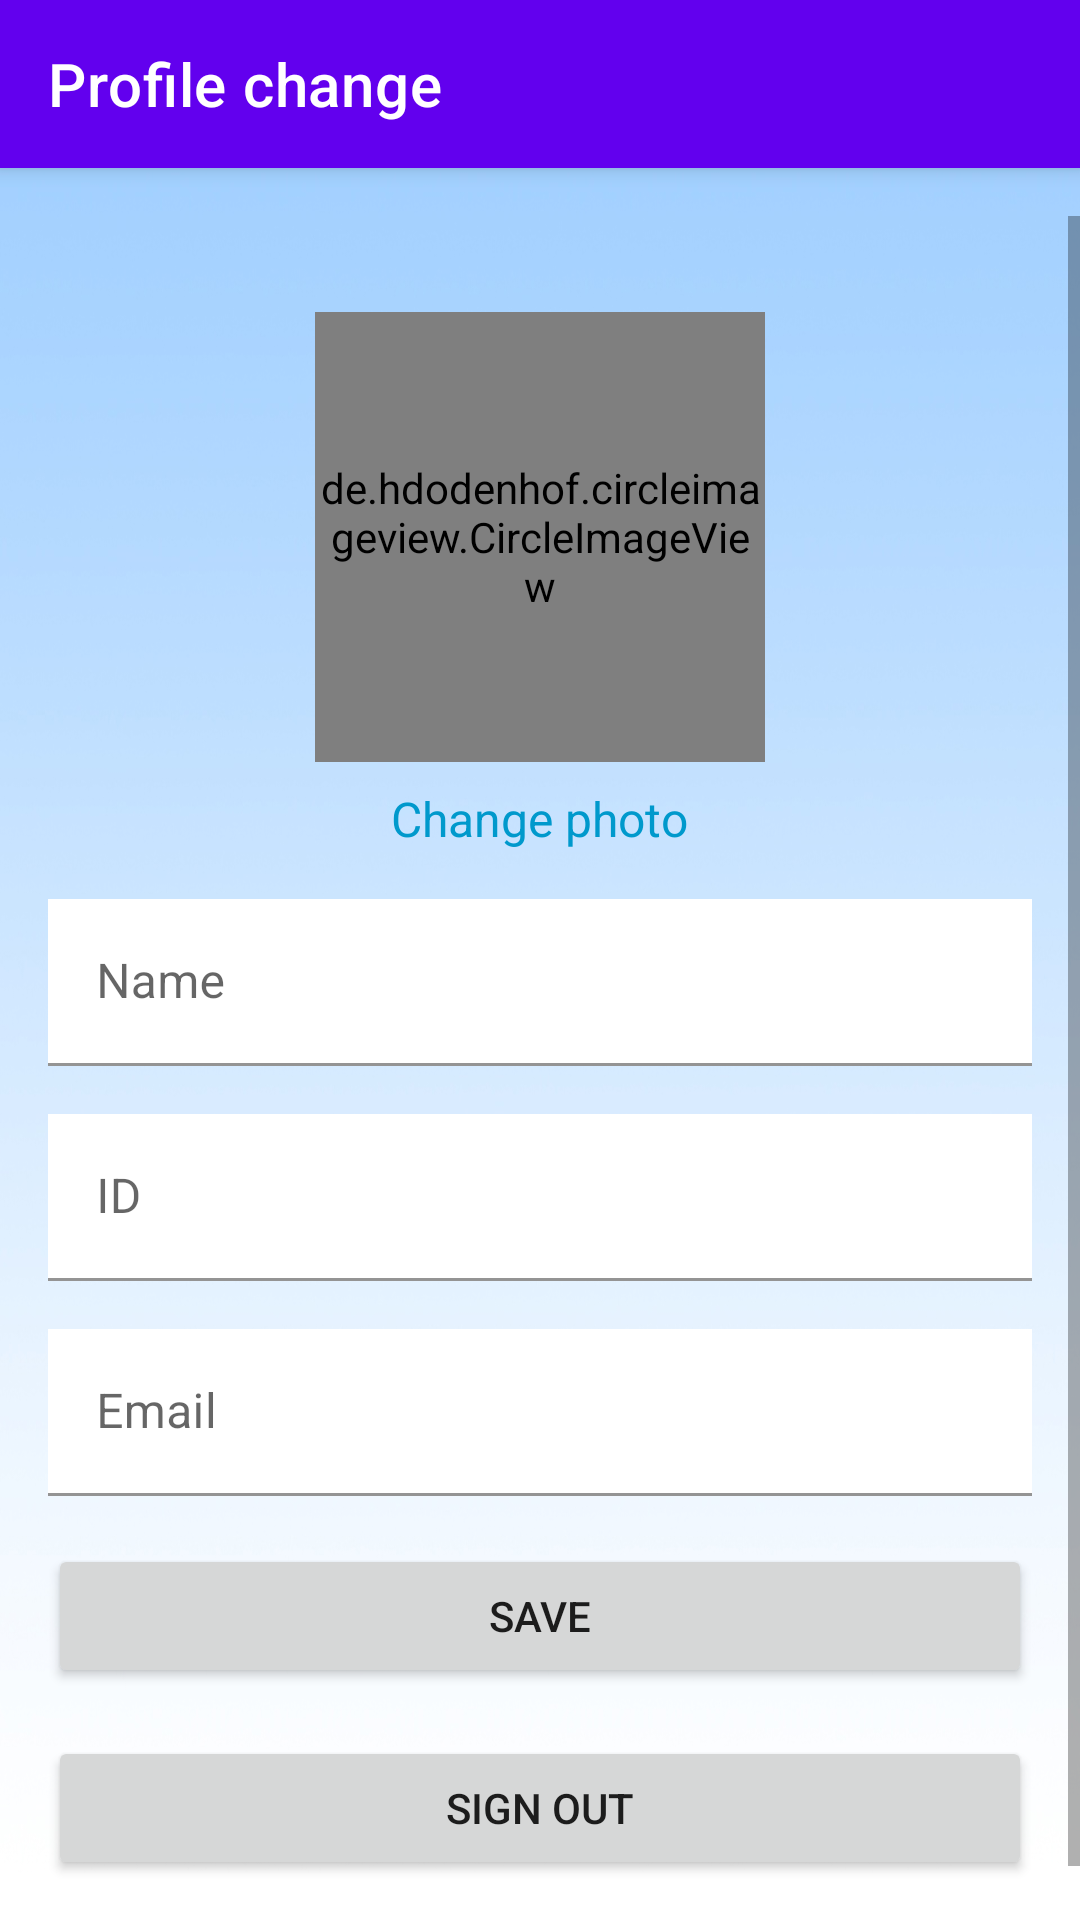

The Android layout XML behind this screen, and the referenced resources:
<!-- AndroidManifest.xml: application theme Theme.PowerEng -->
<!-- res/layout/fragment_change_user_info.xml -->
<?xml version="1.0" encoding="utf-8"?>
<LinearLayout xmlns:android="http://schemas.android.com/apk/res/android"
    android:layout_width="match_parent"
    android:layout_height="match_parent"
    xmlns:app="http://schemas.android.com/apk/res-auto"
    xmlns:tools="http://schemas.android.com/tools"
    android:orientation="vertical"
    android:background="@drawable/background">

    <androidx.appcompat.widget.Toolbar
        android:id="@+id/toolbar"
        style="@style/Widget.MaterialComponents.Toolbar.Primary"
        android:layout_width="match_parent"
        android:layout_height="wrap_content"
        app:layout_constraintTop_toTopOf="parent"
        app:title="Profile change"
        tools:layout_editor_absoluteX="16dp" />

    <ProgressBar
        android:id="@+id/progressBar"
        style="?android:attr/progressBarStyleHorizontal"
        android:layout_width="match_parent"
        android:layout_height="wrap_content"
        android:indeterminate="true"
        android:visibility="invisible" />

    <ScrollView
        android:layout_width="match_parent"
        android:layout_height="0dp"
        android:layout_weight="1">
        <LinearLayout
            android:id="@+id/header_layout"
            android:layout_width="match_parent"
            android:layout_height="wrap_content"
            android:orientation="vertical"
            android:padding="16dp">

            <de.hdodenhof.circleimageview.CircleImageView
                android:id="@+id/profile_image"
                android:layout_width="150dp"
                android:layout_height="150dp"
                android:layout_gravity="center_horizontal"
                android:layout_marginTop="16dp"
                android:scaleType="centerCrop"
                android:src="@drawable/text_img"
                app:civ_border_color="@color/button_primary"
                app:civ_border_width="2dp" />

            <TextView
                android:id="@+id/change_photo_text"
                android:layout_width="wrap_content"
                android:layout_height="wrap_content"
                android:layout_gravity="center_horizontal"
                android:layout_marginTop="8dp"
                android:scaleType="centerCrop"
                android:text="@string/change_photo"
                android:textColor="@android:color/holo_blue_dark"
                android:textSize="16sp" />

            <com.google.android.material.textfield.TextInputLayout
                android:id="@+id/name_field"
                android:layout_width="match_parent"
                android:layout_height="wrap_content"
                android:layout_marginTop="16dp"
                android:layout_marginBottom="16dp"
                android:hint="@string/name">

                <com.google.android.material.textfield.TextInputEditText
                    android:id="@+id/name_edit_text"
                    android:background="@color/white"
                    android:layout_width="match_parent"
                    android:layout_height="wrap_content" />

            </com.google.android.material.textfield.TextInputLayout>

            <com.google.android.material.textfield.TextInputLayout
                android:id="@+id/id_field"
                android:layout_width="match_parent"
                android:layout_height="wrap_content"
                android:layout_marginBottom="16dp"
                android:hint="@string/id">

                <com.google.android.material.textfield.TextInputEditText
                    android:id="@+id/id_edit_text"
                    android:inputType="none"
                    android:background="@color/white"
                    android:layout_width="match_parent"
                    android:layout_height="wrap_content" />

            </com.google.android.material.textfield.TextInputLayout>

            <com.google.android.material.textfield.TextInputLayout
                android:id="@+id/email_field"
                android:layout_width="match_parent"
                android:layout_height="wrap_content"
                android:layout_marginBottom="16dp"
                android:hint="@string/email">

                <com.google.android.material.textfield.TextInputEditText
                    android:id="@+id/email_edit_text"
                    android:layout_width="match_parent"
                    android:layout_height="wrap_content"
                    android:background="@color/white"
                    android:inputType="textEmailAddress" />

            </com.google.android.material.textfield.TextInputLayout>

            <Button
                android:id="@+id/save"
                android:layout_width="match_parent"
                android:layout_height="wrap_content"
                android:layout_marginBottom="16dp"
                android:layout_weight="1"
                android:text="@string/save" />

            <Button
                android:id="@+id/signOut"
                android:layout_width="match_parent"
                android:layout_height="wrap_content"
                android:layout_marginBottom="16dp"
                android:layout_weight="1"
                android:text="@string/sign_out" />

        </LinearLayout>
    </ScrollView>
</LinearLayout>
<!-- resources referenced by this layout -->
<resources>
  <color name="button_primary">#BE99F2</color>
  <color name="white">#FFFFFFFF</color>
  <!-- drawable background: jpg bitmap (drawable, 181537 bytes) -->
  <!-- drawable text_img: png bitmap (drawable, 55451 bytes) -->
  <string name="change_photo">Change photo</string>
  <string name="email">Email</string>
  <string name="id">ID</string>
  <string name="name">Name</string>
  <string name="save">Save</string>
  <string name="sign_out">Sign out</string>
  <style name="Theme.PowerEng" parent="Theme.MaterialComponents.DayNight.DarkActionBar">
          
          <item name="colorPrimary">@color/purple_500</item>
          <item name="colorPrimaryVariant">@color/purple_700</item>
          <item name="colorOnPrimary">@color/white</item>
          
          <item name="colorSecondary">@color/teal_200</item>
          <item name="colorSecondaryVariant">@color/teal_700</item>
          <item name="colorOnSecondary">@color/black</item>
          
          <item name="android:statusBarColor" tools:targetApi="l">?attr/colorPrimaryVariant</item>
          
      </style>
  <color name="black">#FF000000</color>
  <!-- not gathered from this repository: default colours our renderer supplied (Android Studio template values) -->
  <color name="purple_500">#FF6200EE</color>
  <color name="purple_700">#FF3700B3</color>
  <color name="teal_200">#FF03DAC5</color>
  <color name="teal_700">#FF018786</color>
</resources>
